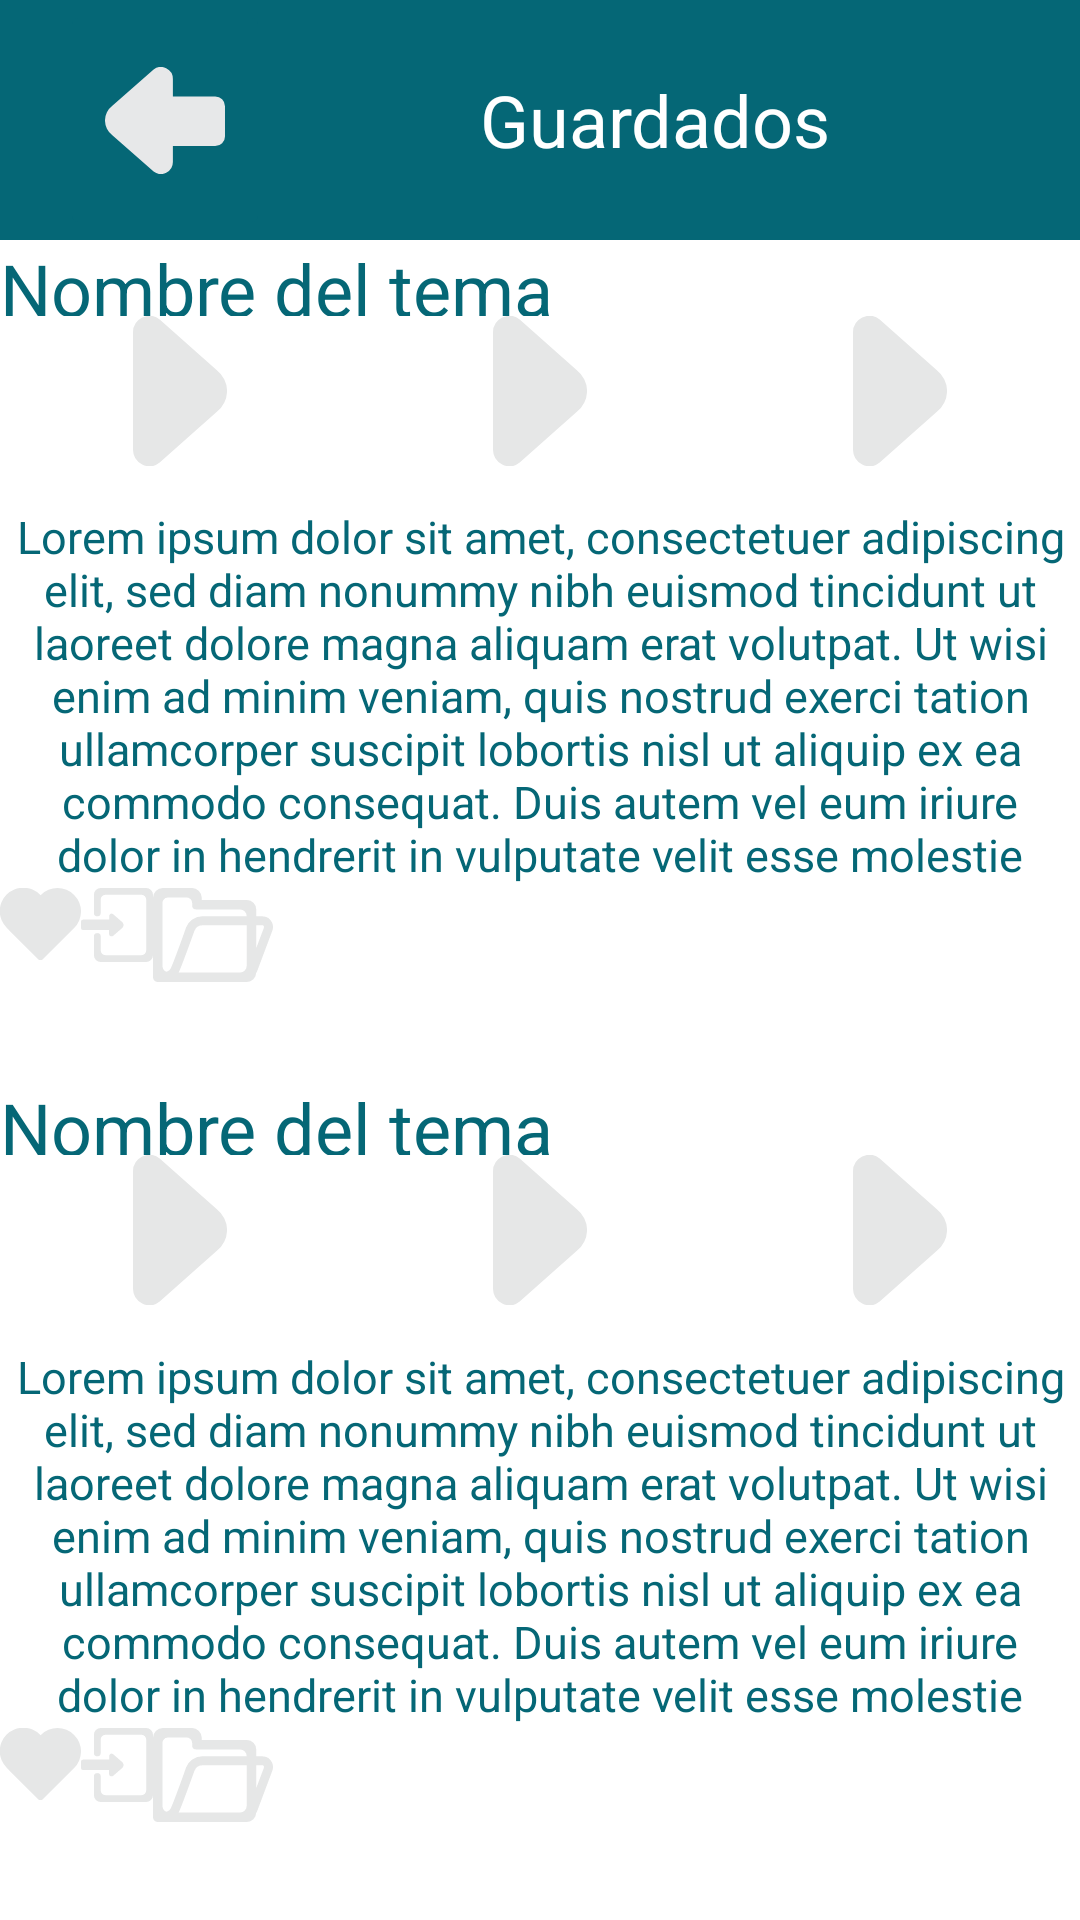

Layout XML and referenced resources for this Android screen:
<!-- AndroidManifest.xml: application theme Theme.ProyectoFinal -->
<!-- res/layout/activity_guardados.xml -->
<?xml version="1.0" encoding="utf-8"?>
<LinearLayout xmlns:android="http://schemas.android.com/apk/res/android"
    xmlns:app="http://schemas.android.com/apk/res-auto"
    xmlns:tools="http://schemas.android.com/tools"
    android:layout_width="match_parent"
    android:layout_height="match_parent"
    android:orientation="vertical"
    tools:context=".guardados">

    <LinearLayout
        android:layout_width="match_parent"
        android:layout_height="80dp"
        android:background="@color/verde_azulado"
        android:paddingHorizontal="20dp">

        <ImageButton
            android:id="@+id/botonAtras"
            android:layout_width="70dp"
            android:layout_height="80dp"
            android:src="@drawable/ic_flechaatras"
            android:backgroundTint="@color/verde_azulado" />

        <TextView
            android:layout_width="wrap_content"
            android:layout_height="match_parent"
            android:layout_marginLeft="70dp"
            android:background="@color/verde_azulado"
            android:gravity="center"
            android:text="Guardados"
            android:textColor="@color/white"
            android:textSize="24sp" />

    </LinearLayout>

    <TextView
        android:id="@+id/TextoNombreTemaGuardado1"
        android:layout_width="match_parent"
        android:layout_height="0dp"
        android:layout_weight=".2"
        android:text="@string/nombre_del_tema"
        android:textSize="24sp"
        android:textColor="@color/verde_azulado"
        />

    <LinearLayout
        android:layout_width="match_parent"
        android:layout_height="0dp"
        android:layout_weight=".5"
        android:orientation="horizontal"
        >
        <ImageView
            android:layout_width="match_parent"
            android:layout_height="50dp"
            android:layout_weight="1"
            android:src="@drawable/ic_icono_play"/>

        <ImageView
            android:layout_width="match_parent"
            android:layout_height="50dp"
            android:layout_weight="1"
            android:src="@drawable/ic_icono_play"/>

        <ImageView
            android:layout_width="match_parent"
            android:layout_height="50dp"
            android:layout_weight="1"
            android:src="@drawable/ic_icono_play"/>

    </LinearLayout>

    <TextView
        android:layout_width="match_parent"
        android:layout_height="0dp"
        android:layout_weight="1"
        android:gravity="center"
        android:text="@string/lorem"
        android:textColor="@color/verde_azulado"
        android:textSize="15sp" />

    <LinearLayout
        android:layout_width="match_parent"
        android:layout_height="0dp"
        android:layout_weight=".5"
        android:orientation="horizontal"
        >
        <ImageView
            android:layout_width="wrap_content"
            android:layout_height="wrap_content"
            android:src="@drawable/ic_icono_corazon_relleno"/>

        <ImageView
            android:layout_width="wrap_content"
            android:layout_height="wrap_content"
            android:src="@drawable/ic_icono_compartir"/>

        <ImageView
            android:layout_width="wrap_content"
            android:layout_height="wrap_content"
            android:src="@drawable/ic_icono_carpeta_linea"/>

    </LinearLayout>
    <TextView
        android:id="@+id/TextoNombreTemaGuardado2"
        android:layout_width="match_parent"
        android:layout_height="0dp"
        android:layout_weight=".2"
        android:text="@string/nombre_del_tema"
        android:textSize="24sp"
        android:textColor="@color/verde_azulado"
        />

    <LinearLayout
        android:layout_width="match_parent"
        android:layout_height="0dp"
        android:layout_weight=".5"
        android:orientation="horizontal"
        >
        <ImageView
            android:layout_width="match_parent"
            android:layout_height="50dp"
            android:layout_weight="1"
            android:src="@drawable/ic_icono_play"/>

        <ImageView
            android:layout_width="match_parent"
            android:layout_height="50dp"
            android:layout_weight="1"
            android:src="@drawable/ic_icono_play"/>

        <ImageView
            android:layout_width="match_parent"
            android:layout_height="50dp"
            android:layout_weight="1"
            android:src="@drawable/ic_icono_play"/>

    </LinearLayout>

    <TextView
        android:layout_width="match_parent"
        android:layout_height="0dp"
        android:layout_weight="1"
        android:gravity="center"
        android:text="@string/lorem"
        android:textColor="@color/verde_azulado"
        android:textSize="15sp" />

    <LinearLayout
        android:layout_width="match_parent"
        android:layout_height="0dp"
        android:layout_weight=".5"
        android:orientation="horizontal"
        >
        <ImageView
            android:layout_width="wrap_content"
            android:layout_height="wrap_content"
            android:src="@drawable/ic_icono_corazon_relleno"/>

        <ImageView
            android:layout_width="wrap_content"
            android:layout_height="wrap_content"
            android:src="@drawable/ic_icono_compartir"/>

        <ImageView
            android:layout_width="wrap_content"
            android:layout_height="wrap_content"
            android:src="@drawable/ic_icono_carpeta_linea"/>

    </LinearLayout>


</LinearLayout>
<!-- resources referenced by this layout -->
<resources>
  <color name="verde_azulado">#056776</color>
  <color name="white">#FFFFFFFF</color>
  <!-- drawable ic_flechaatras (drawable) -->
  <vector android:height="35.70143dp" android:viewportHeight="121.01"
      android:viewportWidth="135.58" android:width="40dp" xmlns:android="http://schemas.android.com/apk/res/android">
      <path android:fillColor="#e7e8e9" android:pathData="M76.7,107.47v-18h47.87a11,11 0,0 0,11 -11V44.33a11,11 0,0 0,-11 -11H76.7V13.51A13.53,13.53 0,0 0,54.92 2.81L8.28,43.71a21.15,21.15 0,0 0,0 33.58L54.92,118.2A13.52,13.52 0,0 0,76.7 107.47Z"/>
  </vector>
  <!-- drawable ic_icono_compartir (drawable-v24) -->
  <vector android:height="24.757895dp" android:viewportHeight="39.2"
      android:viewportWidth="38" android:width="24dp" xmlns:android="http://schemas.android.com/apk/res/android">
      <path android:fillColor="#e6e7e7" android:pathData="M22,18.33a1.76,1.76 0,0 0,-0.38 -0.39L17,13.9a1.35,1.35 0,0 0,-1.88 0.24,1.31 1.31,0 0,0 -0.27,0.83v1.78H1.08A1.08,1.08 0,0 0,0 17.83v3.38a1.09,1.09 0,0 0,1.08 1.08H14.82v2a1.34,1.34 0,0 0,1.34 1.33,1.32 1.32,0 0,0 0.81,-0.27l4.61,-4A2.08,2.08 0,0 0,22 18.33Z"/>
      <path android:fillColor="#e6e7e7" android:pathData="M34.4,0h-24A3.6,3.6 0,0 0,6.8 3.6v9.62A1.8,1.8 0,0 0,8.6 15h0a1.81,1.81 0,0 0,1.8 -1.8V6.09A2.49,2.49 0,0 1,12.89 3.6h19A2.5,2.5 0,0 1,34.4 6.09v27a2.49,2.49 0,0 1,-2.49 2.49h-19a2.48,2.48 0,0 1,-2.49 -2.49v-7.4a1.81,1.81 0,0 0,-1.8 -1.8h0a1.8,1.8 0,0 0,-1.8 1.8V35.6a3.6,3.6 0,0 0,3.6 3.6h24A3.6,3.6 0,0 0,38 35.6V3.6A3.6,3.6 0,0 0,34.4 0Z"/>
  </vector>
  <!-- drawable ic_icono_corazon_relleno (drawable-v24) -->
  <vector android:height="24dp" android:viewportHeight="35.29"
      android:viewportWidth="39.49" android:width="26.856333dp" xmlns:android="http://schemas.android.com/apk/res/android">
      <path android:fillColor="#e6e7e7" android:pathData="M36.14,3.39a11.47,11.47 0,0 0,-16.21 0l-0.16,0.17 -0.21,-0.21A11.46,11.46 0,1 0,3.36 19.56l1.12,1.12a1.65,1.65 0,0 0,0.28 0.36L18.49,34.78a1.76,1.76 0,0 0,2.48 0L36.14,19.6A11.47,11.47 0,0 0,36.14 3.39Z"/>
  </vector>
  <!-- drawable ic_icono_play (drawable-v24) -->
  <vector android:height="35.98422dp" android:viewportHeight="36"
      android:viewportWidth="22.81" android:width="22.8dp" xmlns:android="http://schemas.android.com/apk/res/android">
      <path android:fillColor="#e6e7e7" android:pathData="M0,4V32a4,4 0,0 0,6.48 3.18L20.35,23a6.3,6.3 0,0 0,0 -10L6.48,0.84A4,4 0,0 0,0 4Z"/>
  </vector>
  <string name="lorem">Lorem ipsum dolor sit amet, consectetuer adipiscing elit, sed diam nonummy nibh euismod tincidunt ut laoreet dolore magna aliquam erat volutpat. Ut wisi enim ad minim veniam, quis nostrud exerci tation ullamcorper suscipit lobortis nisl ut aliquip ex ea commodo consequat. Duis autem vel eum iriure dolor in hendrerit in vulputate velit esse molestie consequat, vel illum dolore eu feugiat nulla facilisis at vero eros et accumsan et iusto odio dignissim qui blandit praesent luptatum zzril delenit augue duis dolore te feugait nulla facilisi.</string>
  <string name="nombre_del_tema">Nombre del tema</string>
  <style name="Theme.ProyectoFinal" parent="Theme.MaterialComponents.DayNight.NoActionBar">
          
          <item name="colorPrimary">@color/naranja</item>
          <item name="colorPrimaryVariant">@color/purple_700</item>
          <item name="colorOnPrimary">@color/white</item>
          
          <item name="colorSecondary">@color/teal_200</item>
          <item name="colorSecondaryVariant">@color/teal_700</item>
          <item name="colorOnSecondary">@color/black</item>
          
          <item name="android:statusBarColor" tools:targetApi="l">?attr/colorPrimaryVariant</item>
          
          <item name="android:textColorHint">@color/naranja</item>
  
      </style>
  <color name="naranja">#fab742</color>
  <color name="purple_700">#FF3700B3</color>
  <color name="teal_200">#FF03DAC5</color>
  <color name="teal_700">#FF018786</color>
  <color name="black">#FF000000</color>
</resources>
